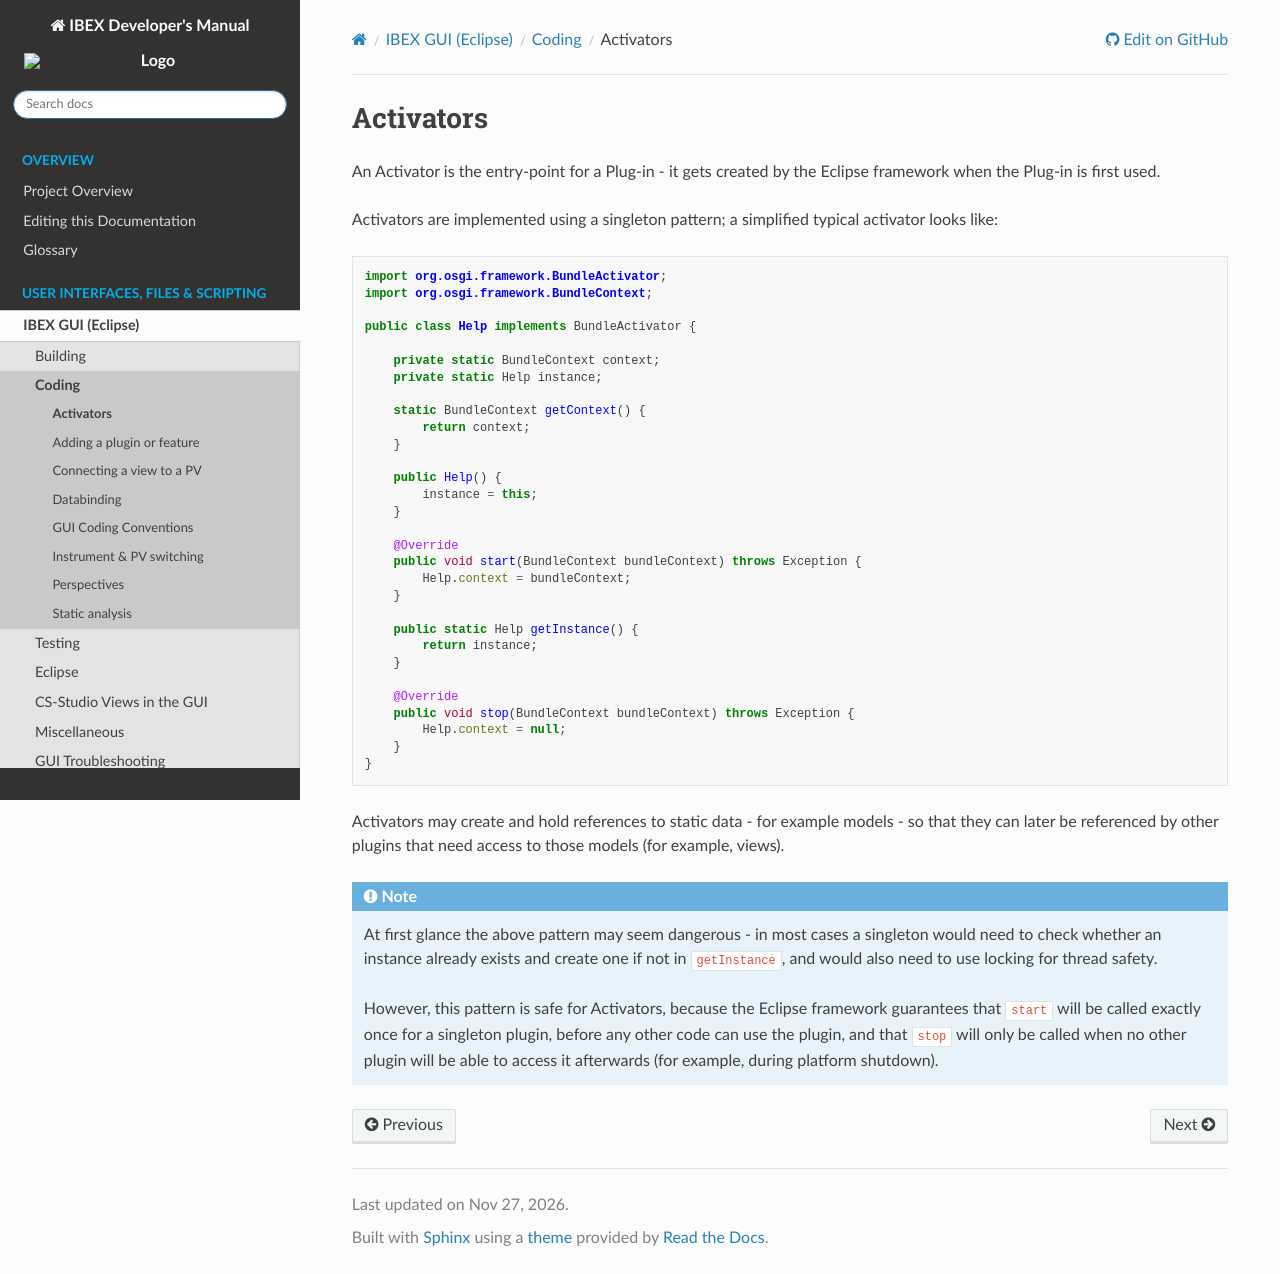

repository: ISISComputingGroup/ibex_developers_manual · page: client/coding/Activators.html · generator: sphinx

# Activators

An Activator is the entry-point for a Plug-in - it gets created by the Eclipse framework when the Plug-in is first used.

Activators are implemented using a singleton pattern; a simplified typical activator looks like:

```java
import org.osgi.framework.BundleActivator;
import org.osgi.framework.BundleContext;

public class Help implements BundleActivator {

    private static BundleContext context;
    private static Help instance;

    static BundleContext getContext() {
        return context;
    }
    
    public Help() {
        instance = this;
    }
    
    @Override
    public void start(BundleContext bundleContext) throws Exception {
        Help.context = bundleContext;
    }

    public static Help getInstance() {
        return instance;
    }
    
    @Override
    public void stop(BundleContext bundleContext) throws Exception {
        Help.context = null;
    }
}
```

Activators may create and hold references to static data - for example models - so that they can later be referenced by
other plugins that need access to those models (for example, views).

:::{note}
At first glance the above pattern may seem dangerous - in most cases a singleton would need to check whether an instance
already exists and create one if not in `getInstance`, and would also need to use locking for thread safety.

However, this pattern is safe for Activators, because the Eclipse framework guarantees that `start` will
be called exactly once for a singleton plugin, before any other code can use the plugin, and that `stop` will only be
called when no other plugin will be able to access it afterwards (for example, during platform shutdown).
:::
